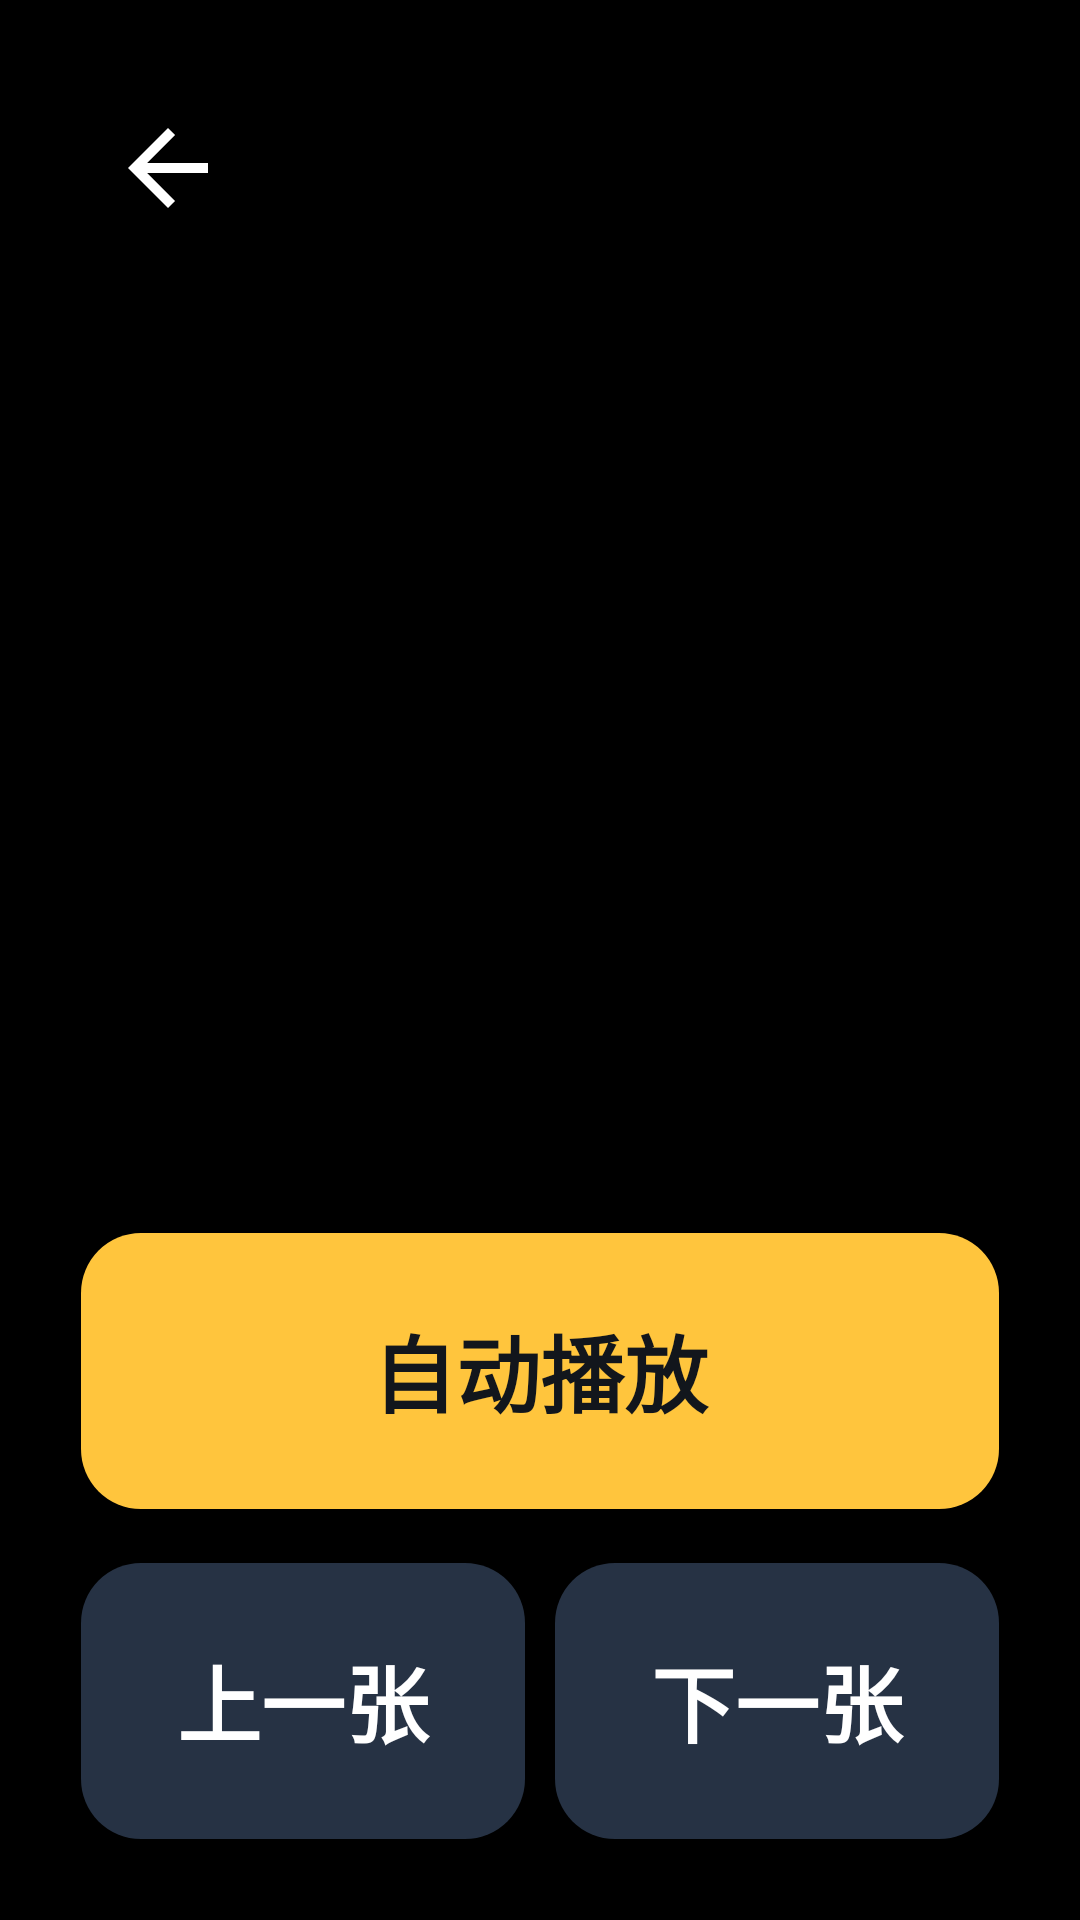

Reconstruct the res/layout file that produces this screen, plus the resources it refers to.
<!-- AndroidManifest.xml: activity theme Theme.OldPad.Player -->
<!-- res/layout/activity_photo.xml -->
<?xml version="1.0" encoding="utf-8"?>
<FrameLayout xmlns:android="http://schemas.android.com/apk/res/android"
    android:layout_width="match_parent"
    android:layout_height="match_parent"
    android:background="@android:color/black">

    <ImageView
        android:id="@+id/photoImage"
        android:layout_width="match_parent"
        android:layout_height="match_parent"
        android:contentDescription="@string/all_photos"
        android:scaleType="fitCenter" />

    <ProgressBar
        android:id="@+id/loading"
        android:layout_width="64dp"
        android:layout_height="64dp"
        android:layout_gravity="center"
        android:indeterminateTint="@color/accent" />

    <LinearLayout
        android:layout_width="match_parent"
        android:layout_height="wrap_content"
        android:layout_gravity="top"
        android:layout_margin="12dp"
        android:background="@drawable/bg_scrim"
        android:gravity="center_vertical"
        android:orientation="horizontal"
        android:padding="8dp">

        <ImageButton
            android:id="@+id/btnBack"
            android:layout_width="72dp"
            android:layout_height="72dp"
            android:background="@drawable/bg_circle_dark"
            android:contentDescription="@string/back"
            android:padding="18dp"
            android:src="@drawable/ic_back" />

        <TextView
            android:id="@+id/counter"
            android:layout_width="0dp"
            android:layout_height="wrap_content"
            android:layout_weight="1"
            android:gravity="center"
            android:textColor="@color/text"
            android:textSize="28sp"
            android:textStyle="bold" />

        <View
            android:layout_width="72dp"
            android:layout_height="72dp" />
    </LinearLayout>

    <LinearLayout
        android:layout_width="match_parent"
        android:layout_height="wrap_content"
        android:layout_gravity="bottom"
        android:layout_margin="12dp"
        android:background="@drawable/bg_scrim"
        android:orientation="vertical"
        android:padding="10dp">

        <TextView
            android:id="@+id/btnSlideshow"
            style="@style/PlayerButton"
            android:layout_width="match_parent"
            android:layout_height="92dp"
            android:layout_weight="0"
            android:background="@drawable/bg_button_accent"
            android:text="@string/slideshow"
            android:textColor="#12161C"
            android:textSize="28sp" />

        <LinearLayout
            android:layout_width="match_parent"
            android:layout_height="wrap_content"
            android:layout_marginTop="8dp"
            android:orientation="horizontal">

            <TextView
                android:id="@+id/btnPrev"
                style="@style/PlayerButton"
                android:layout_height="92dp"
                android:text="@string/prev_photo"
                android:textSize="28sp" />

            <TextView
                android:id="@+id/btnNext"
                style="@style/PlayerButton"
                android:layout_height="92dp"
                android:text="@string/next_photo"
                android:textSize="28sp" />
        </LinearLayout>
    </LinearLayout>
</FrameLayout>
<!-- resources referenced by this layout -->
<resources>
  <color name="accent">#FFC53D</color>
  <color name="text">#FFFFFF</color>
  <!-- drawable bg_button_accent (drawable) -->
  <?xml version="1.0" encoding="utf-8"?>
  <ripple xmlns:android="http://schemas.android.com/apk/res/android"
      android:color="#40000000">
      <item>
          <shape android:shape="rectangle">
              <solid android:color="@color/accent" />
              <corners android:radius="20dp" />
          </shape>
      </item>
  </ripple>
  <!-- drawable bg_circle_dark (drawable) -->
  <?xml version="1.0" encoding="utf-8"?>
  <ripple xmlns:android="http://schemas.android.com/apk/res/android"
      android:color="#33FFFFFF">
      <item>
          <shape android:shape="oval">
              <solid android:color="@color/scrim" />
          </shape>
      </item>
  </ripple>
  <!-- drawable ic_back (drawable) -->
  <?xml version="1.0" encoding="utf-8"?>
  <vector xmlns:android="http://schemas.android.com/apk/res/android"
      android:width="40dp"
      android:height="40dp"
      android:viewportWidth="24"
      android:viewportHeight="24">
      <path
          android:fillColor="#FFFFFFFF"
          android:pathData="M20,11H7.83l5.59,-5.59L12,4l-8,8 8,8 1.41,-1.41L7.83,13H20v-2z" />
  </vector>
  <string name="all_photos">全部照片</string>
  <string name="back">返回</string>
  <string name="next_photo">下一张</string>
  <string name="prev_photo">上一张</string>
  <string name="slideshow">自动播放</string>
  <style name="PlayerButton">
          <item name="android:layout_height">84dp</item>
          <item name="android:layout_width">0dp</item>
          <item name="android:layout_weight">1</item>
          <item name="android:layout_margin">5dp</item>
          <item name="android:background">@drawable/bg_button</item>
          <item name="android:gravity">center</item>
          <item name="android:textColor">@color/text</item>
          <item name="android:textSize">24sp</item>
          <item name="android:textStyle">bold</item>
          <item name="android:clickable">true</item>
          <item name="android:focusable">true</item>
          <item name="android:includeFontPadding">false</item>
          <item name="android:foreground">?attr/selectableItemBackground</item>
          <item name="android:maxLines">1</item>
      </style>
  <style name="Theme.OldPad.Player" parent="Theme.OldPad">
          <item name="android:windowBackground">@android:color/black</item>
      </style>
  <color name="scrim">#B3000000</color>
  <!-- drawable bg_button (drawable) -->
  <?xml version="1.0" encoding="utf-8"?>
  <ripple xmlns:android="http://schemas.android.com/apk/res/android"
      android:color="#40FFC53D">
      <item>
          <shape android:shape="rectangle">
              <solid android:color="@color/button" />
              <corners android:radius="20dp" />
          </shape>
      </item>
  </ripple>
  <style name="Theme.OldPad" parent="Theme.AppCompat.NoActionBar">
          <item name="colorPrimary">@color/accent</item>
          <item name="colorPrimaryDark">@color/bg</item>
          <item name="colorAccent">@color/accent</item>
          <item name="android:windowBackground">@color/bg</item>
          <item name="android:colorBackground">@color/bg</item>
          <item name="android:statusBarColor">@color/bg</item>
          <item name="android:navigationBarColor">@color/bg</item>
          <item name="android:textColorPrimary">@color/text</item>
          <item name="android:textColorSecondary">@color/text_dim</item>
          <item name="android:windowLightStatusBar">false</item>
          <item name="android:forceDarkAllowed" tools:targetApi="29">false</item>
          <item name="android:windowActionModeOverlay">true</item>
      </style>
  <color name="button">#263244</color>
  <color name="bg">#0E1116</color>
  <color name="text_dim">#C3CEDC</color>
</resources>
